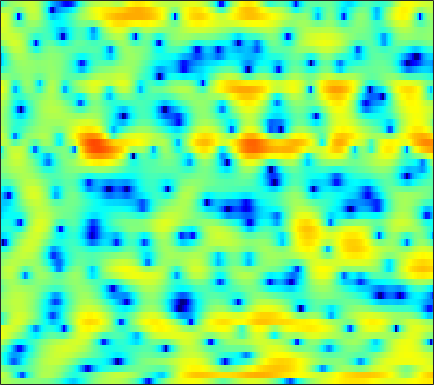

The file beside this chart, header and first rows:
2.1907, 2.0818, 1.8959, 1.6688, 1.4757, 1.2027, 0.93297, 0.74211, 0.51674, 0.32711, 0.21213, 0.15734, 0.13394, 0.16253, 0.19504, 0.24686, 0.28419, 0.29126, 0.26063, 0.16812, -0.0035835, -0.19514, -0.52696, -0.95241
3.421, 2.921, 2.089, 1.037, 0.06617, -1.535, -3.617, -5.659, -9.44, -15.07, -15.8, -11.4, -7.096, -4.241, -2.656, -1.03, 0.1819, 0.8817, 1.585, 2.059, 2.333, 2.414, 2.367, 2.157
0.3658, -0.1391, -0.8428, -1.557, -2.07, -2.688, -3.174, -3.44, -3.625, -3.582, -3.311, -2.975, -2.391, -1.696, -1.143, -0.4153, 0.273, 0.7418, 1.284, 1.72, 2.033, 2.187, 2.287, 2.259
-3.32, -4.601, -6.626, -9.068, -11.2, -14.05, -15.13, -13.95, -11.41, -9.042, -7.044, -5.759, -4.264, -2.948, -2.06, -0.993, -0.04823, 0.5822, 1.327, 1.956, 2.469, 2.78, 3.1, 3.306
-3.729, -4.928, -6.669, -8.464, -9.74, -11.08, -11.71, -11.65, -10.99, -9.932, -8.646, -7.611, -6.197, -4.814, -3.819, -2.566, -1.425, -0.6504, 0.2892, 1.112, 1.817, 2.272, 2.786, 3.196
-1.073, -2.095, -3.629, -5.389, -6.892, -9.208, -12.08, -14.76, -18.85, -18.97, -14.79, -11.98, -9.028, -6.736, -5.306, -3.678, -2.304, -1.413, -0.3643, 0.54, 1.325, 1.833, 2.422, 2.916
2.851, 2.105, 0.9731, -0.3094, -1.354, -2.837, -4.337, -5.371, -6.384, -6.787, -6.567, -6.112, -5.339, -4.535, -3.952, -3.194, -2.457, -1.91, -1.197, -0.5056, 0.149, 0.6024, 1.136, 1.586
5.652, 5.199, 4.543, 3.833, 3.271, 2.486, 1.664, 1.034, 0.1707, -0.723, -1.68, -2.445, -3.579, -4.839, -5.774, -6.788, -7.086, -6.685, -5.604, -4.389, -3.322, -2.676, -2.071, -1.738
5.064, 4.828, 4.608, 4.439, 4.308, 4.077, 3.732, 3.365, 2.698, 1.807, 0.6048, -0.5341, -2.478, -5.032, -7.488, -11.4, -13.19, -11.55, -8.749, -6.743, -5.533, -5.01, -4.695, -4.75
-3.775, -2.957, -0.7087, 1.308, 2.448, 3.515, 4.139, 4.357, 4.359, 4.068, 3.502, 2.932, 2.005, 0.9518, 0.1203, -0.9562, -1.933, -2.605, -3.481, -4.438, -5.558, -6.547, -8.031, -9.312
-3.281, -2.745, -1.152, 0.5299, 1.594, 2.7, 3.452, 3.812, 4.044, 4.027, 3.789, 3.48, 2.913, 2.186, 1.549, 0.5809, -0.5406, -1.472, -2.92, -4.644, -6.713, -8.623, -11.72, -15.26
1.054, 1.219, 1.555, 1.97, 2.298, 2.694, 3, 3.152, 3.234, 3.165, 2.948, 2.683, 2.2, 1.562, 0.9937, 0.1003, -0.9337, -1.795, -3.068, -4.455, -5.918, -6.987, -8.283, -9.272
1.214, 1.522, 1.928, 2.308, 2.562, 2.842, 3.041, 3.126, 3.148, 3.058, 2.851, 2.611, 2.187, 1.633, 1.128, 0.3362, -0.6081, -1.418, -2.635, -4.057, -5.702, -7.122, -9.332, -12
-0.1703, 0.4804, 1.225, 1.835, 2.199, 2.566, 2.807, 2.909, 2.946, 2.879, 2.716, 2.534, 2.213, 1.801, 1.423, 0.8326, 0.1166, -0.5099, -1.47, -2.603, -3.94, -5.097, -6.862, -8.871
-1.675, -0.6781, 0.358, 1.112, 1.513, 1.866, 2.036, 2.064, 1.998, 1.85, 1.657, 1.505, 1.3, 1.1, 0.9391, 0.6975, 0.4017, 0.1271, -0.3231, -0.85, -1.449, -1.93, -2.563, -3.115
-0.8048, 0.01252, 0.8621, 1.406, 1.628, 1.675, 1.442, 1.104, 0.4762, -0.2569, -0.915, -1.237, -1.317, -1.034, -0.6841, -0.2106, 0.172, 0.3576, 0.4516, 0.3795, 0.1808, -0.02497, -0.3488, -0.662
1.248, 1.944, 2.614, 2.978, 3.023, 2.735, 1.998, 1.084, -0.7658, -3.662, -8.397, -13.39, -11.05, -5.663, -3.133, -0.9571, 0.3518, 0.9398, 1.336, 1.364, 1.104, 0.7558, 0.1484, -0.5662
1.375, 2.195, 2.963, 3.413, 3.538, 3.409, 2.94, 2.345, 1.243, -0.1555, -1.553, -2.226, -2.201, -1.293, -0.4647, 0.4632, 1.028, 1.176, 1.065, 0.5816, -0.2472, -1.109, -2.59, -4.512
0.3616, 0.9688, 1.645, 2.154, 2.424, 2.652, 2.724, 2.688, 2.543, 2.32, 2.087, 1.935, 1.796, 1.677, 1.569, 1.33, 0.9287, 0.4789, -0.3859, -1.559, -3.064, -4.396, -6.404, -8.608
-0.865, -0.578, -0.09015, 0.4816, 0.9299, 1.533, 2.081, 2.438, 2.817, 3.087, 3.239, 3.273, 3.216, 3.014, 2.752, 2.22, 1.45, 0.694, -0.6412, -2.376, -4.602, -6.67, -10.09, -14.23
-5.181, -5.316, -4.76, -3.523, -2.366, -0.8501, 0.4892, 1.349, 2.296, 3.031, 3.558, 3.826, 3.994, 3.965, 3.802, 3.381, 2.684, 1.972, 0.7662, -0.803, -2.765, -4.525, -7.24, -10.12
-15.46, -26.39, -17.97, -10.25, -6.987, -4.017, -1.878, -0.6273, 0.7144, 1.781, 2.61, 3.1, 3.572, 3.851, 3.916, 3.815, 3.475, 3.062, 2.313, 1.328, 0.1478, -0.8133, -2.136, -3.343
-8.013, -8.102, -7.607, -6.503, -5.472, -4.149, -2.966, -2.167, -1.161, -0.1844, 0.7859, 1.492, 2.374, 3.101, 3.513, 3.856, 3.963, 3.865, 3.488, 2.86, 1.983, 1.179, -0.08803, -1.562
-5.163, -4.913, -4.644, -4.427, -4.395, -4.534, -4.896, -5.249, -5.486, -4.87, -3.21, -1.667, 0.3217, 1.986, 2.982, 3.96, 4.546, 4.751, 4.724, 4.363, 3.658, 2.882, 1.499, -0.3724
-6.026, -5.569, -5.191, -5.154, -5.416, -6.244, -7.926, -10.12, -15.81, -19.03, -9.879, -5.789, -2.147, 0.3626, 1.75, 3.118, 4, 4.403, 4.636, 4.526, 4.107, 3.597, 2.668, 1.472
-8.398, -7.63, -6.863, -6.407, -6.201, -6.114, -6.174, -6.218, -6.044, -5.356, -4.069, -2.878, -1.23, 0.2596, 1.213, 2.217, 2.948, 3.302, 3.534, 3.518, 3.287, 2.996, 2.477, 1.846
-9.411, -8.688, -7.885, -7.146, -6.598, -5.855, -5.055, -4.419, -3.502, -2.515, -1.476, -0.6883, 0.306, 1.209, 1.791, 2.403, 2.812, 2.982, 3.023, 2.88, 2.569, 2.245, 1.736, 1.194
-9.289, -9.322, -9.326, -8.972, -8.357, -7.05, -5.421, -4.156, -2.564, -1.121, 0.1365, 0.9569, 1.889, 2.622, 3.031, 3.403, 3.54, 3.497, 3.248, 2.769, 2.074, 1.429, 0.4484, -0.5636
-8.99, -10.62, -14.33, -21.24, -19.14, -11.46, -6.835, -4.372, -1.852, 0.07202, 1.555, 2.431, 3.343, 3.977, 4.278, 4.462, 4.392, 4.166, 3.621, 2.753, 1.526, 0.3254, -1.762, -4.591
-6.077, -6.813, -7.837, -8.285, -7.77, -6.032, -3.864, -2.322, -0.5251, 0.9387, 2.098, 2.784, 3.462, 3.889, 4.062, 4.075, 3.871, 3.557, 2.916, 2.011, 0.7993, -0.3487, -2.261, -4.649
-3.231, -3.151, -2.991, -2.664, -2.298, -1.619, -0.814, -0.1704, 0.655, 1.386, 1.986, 2.332, 2.646, 2.789, 2.783, 2.635, 2.316, 1.979, 1.408, 0.7204, -0.07544, -0.718, -1.581, -2.384
-1.39, -1.092, -0.6943, -0.2937, 0.02398, 0.4621, 0.893, 1.196, 1.556, 1.842, 2.022, 2.075, 2.041, 1.878, 1.663, 1.284, 0.7857, 0.3616, -0.2471, -0.8879, -1.49, -1.878, -2.281, -2.525
-0.03287, 0.3027, 0.7458, 1.167, 1.474, 1.831, 2.129, 2.29, 2.415, 2.426, 2.311, 2.134, 1.778, 1.289, 0.8316, 0.1147, -0.7117, -1.406, -2.402, -3.415, -4.295, -4.747, -4.982, -4.73
0.3614, 0.7237, 1.305, 1.919, 2.348, 2.798, 3.111, 3.24, 3.246, 3.063, 2.691, 2.29, 1.6, 0.7463, 0.03841, -1.054, -2.255, -3.315, -5.029, -7.241, -10.25, -12.85, -13.64, -10.37
-2.671, -1.458, 0.3207, 1.787, 2.592, 3.369, 3.799, 3.943, 3.906, 3.587, 2.959, 2.281, 1.077, -0.4252, -1.623, -3.13, -4.268, -4.85, -5.589, -6.823, -8.637, -9.957, -10.18, -7.891
-6.228, -2.71, 0.2339, 1.881, 2.562, 3.106, 3.352, 3.428, 3.433, 3.244, 2.688, 1.919, 0.2618, -2.571, -5.965, -14.16, -14.55, -8.706, -4.956, -3.177, -2.287, -1.957, -1.613, -1.346
3.386, 2.987, 2.469, 1.626, 0.7432, -0.8352, -2.076, -2.156, -1.145, 0.1341, 0.9798, 1.17, 0.8435, -0.01954, -0.9835, -1.973, -2.053, -1.383, -0.2162, 0.784, 1.332, 1.404, 1.129, 0.2932
4.133, 3.201, 1.661, -0.411, -2.555, -6.699, -13.1, -13.41, -7.494, -3.848, -1.693, -0.6346, 0.2393, 0.7624, 0.994, 1.245, 1.516, 1.744, 2.024, 2.231, 2.228, 2.064, 1.483, 0.472
2.573, 1.762, 0.5062, -0.9021, -1.994, -3.383, -4.351, -4.63, -4.428, -3.758, -2.909, -2.277, -1.484, -0.8094, -0.3247, 0.2086, 0.6864, 0.9793, 1.296, 1.478, 1.535, 1.483, 1.269, 0.9153
1.757, 1.074, 0.05069, -1.05, -1.864, -2.919, -3.811, -4.307, -4.675, -4.692, -4.321, -3.9, -3.155, -2.348, -1.714, -0.9404, -0.2434, 0.2079, 0.7126, 1.094, 1.361, 1.477, 1.567, 1.579
1.75, 1.061, -0.01013, -1.263, -2.335, -3.856, -5.531, -6.778, -8.139, -8.698, -8.115, -7.119, -5.526, -3.945, -2.904, -1.664, -0.6459, 0.005988, 0.7258, 1.297, 1.724, 1.961, 2.184, 2.316
2.22, 1.514, 0.3494, -1.096, -2.408, -4.531, -7.284, -10.12, -16.24, -51.75, -16.1, -11.28, -7.44, -4.855, -3.365, -1.811, -0.5885, 0.1593, 0.9644, 1.601, 2.083, 2.365, 2.608, 2.73
2.899, 2.21, 1.06, -0.3248, -1.473, -3.18, -4.957, -6.257, -7.669, -8.204, -7.575, -6.544, -4.948, -3.43, -2.453, -1.336, -0.3944, 0.1916, 0.8695, 1.435, 1.894, 2.157, 2.389, 2.457
4.066, 3.304, 2.031, 0.5148, -0.7368, -2.373, -3.708, -4.314, -4.55, -4.182, -3.519, -2.909, -2.144, -1.509, -1.163, -0.8073, -0.565, -0.368, 0.02021, 0.5418, 1.145, 1.545, 1.938, 2.059
5.853, 4.978, 3.412, 1.258, -0.8727, -4.772, -9.832, -10.97, -6.952, -3.627, -1.491, -0.5032, 0.241, 0.3534, 0.08789, -0.8633, -2.429, -3.68, -4.269, -2.714, -0.5101, 0.8553, 2.064, 2.581
4.76, 4.148, 3.031, 1.488, 0.00671, -2.285, -4.376, -4.726, -3.372, -1.455, 0.00699, 0.6962, 1.1, 0.8789, 0.2471, -1.384, -4.184, -7.321, -10.03, -5.876, -2.044, -0.1268, 1.462, 2.197
0.2628, 0.2949, 0.2338, 0.05214, -0.1621, -0.419, -0.5571, -0.5186, -0.2602, 0.1242, 0.4927, 0.7047, 0.7819, 0.6169, 0.3099, -0.2465, -0.8571, -1.204, -1.338, -0.9782, -0.3218, 0.2091, 0.7679, 1.08
-4.889, -3.945, -2.825, -1.899, -1.319, -0.7185, -0.2221, 0.0836, 0.435, 0.697, 0.8836, 0.9601, 0.9717, 0.8868, 0.7833, 0.619, 0.4609, 0.3841, 0.3611, 0.4336, 0.5753, 0.6892, 0.8127, 0.8587
-9.729, -7.447, -5.018, -3.152, -2.031, -0.8761, -0.01349, 0.4654, 0.904, 1.167, 1.275, 1.257, 1.163, 1.005, 0.877, 0.7182, 0.6009, 0.5515, 0.5594, 0.6191, 0.707, 0.769, 0.8302, 0.8202
-9.747, -7.143, -4.407, -2.297, -1.065, 0.2016, 1.074, 1.515, 1.849, 1.928, 1.77, 1.525, 1.067, 0.5174, 0.1107, -0.3423, -0.5854, -0.6105, -0.4481, -0.1589, 0.1562, 0.3601, 0.5517, 0.6233
-4.7, -2.952, -0.9948, 0.5675, 1.487, 2.393, 2.969, 3.193, 3.226, 2.934, 2.317, 1.642, 0.401, -1.218, -2.613, -4.413, -5.284, -4.918, -3.652, -2.275, -1.193, -0.6185, -0.1709, -0.01132
0.5025, 1.314, 2.282, 3.06, 3.506, 3.908, 4.086, 4.055, 3.78, 3.212, 2.311, 1.348, -0.4153, -2.955, -5.729, -11.76, -19.97, -12.87, -7.286, -4.379, -2.768, -2.08, -1.698, -1.821
3.031, 3.273, 3.535, 3.694, 3.736, 3.692, 3.512, 3.293, 2.878, 2.328, 1.611, 0.9333, -0.1461, -1.414, -2.471, -3.711, -4.408, -4.409, -3.984, -3.453, -3.102, -3.071, -3.352, -4.097
4.174, 4.07, 3.847, 3.521, 3.204, 2.691, 2.119, 1.7, 1.223, 0.8582, 0.5771, 0.4091, 0.1608, -0.1603, -0.4133, -0.7851, -1.159, -1.431, -1.778, -2.167, -2.639, -3.097, -3.866, -4.814
5.002, 4.703, 4.152, 3.372, 2.606, 1.311, -0.2098, -1.348, -2.371, -2.337, -1.458, -0.6535, 0.2426, 0.8249, 1.071, 1.113, 0.8864, 0.5392, -0.109, -0.9586, -1.996, -2.832, -3.985, -5.022
4.882, 4.673, 4.193, 3.347, 2.392, 0.4822, -2.6, -6.451, -19.96, -10.95, -3.923, -1.23, 1.007, 2.305, 2.793, 2.99, 2.72, 2.239, 1.198, -0.2926, -2.245, -3.989, -6.509, -8.715
1.364, 1.794, 2.131, 2.141, 1.903, 1.272, 0.3454, -0.3706, -0.9032, -0.5205, 0.6038, 1.552, 2.638, 3.353, 3.606, 3.573, 3.09, 2.429, 1.096, -0.8307, -3.538, -6.246, -11.39, -20.41
-4.273, -2.751, -1.253, -0.1726, 0.4044, 0.9527, 1.331, 1.568, 1.888, 2.275, 2.72, 3.051, 3.402, 3.576, 3.592, 3.356, 2.807, 2.157, 0.9771, -0.5971, -2.576, -4.305, -6.757, -9.115
